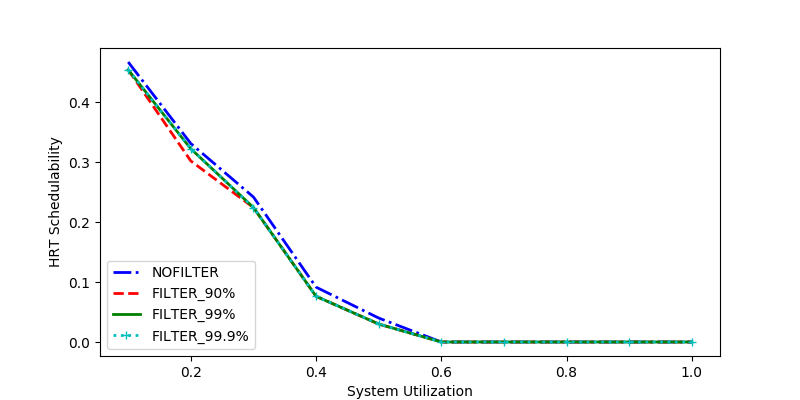

Values plotted in this chart, from the file beside it:
sys_util, NOFILTER, FILTER_90%, FILTER_99%, FILTER_99.9%
0.9, 0.0, 0.0, 0.0, 0.0
0.5, 0.04, 0.03, 0.03, 0.03
0.7, 0.0, 0.0, 0.0, 0.0
0.8, 0.0, 0.0, 0.0, 0.0
1.0, 0.0, 0.0, 0.0, 0.0
0.3, 0.2421, 0.2246, 0.2246, 0.2246
0.1, 0.4675, 0.4545, 0.4545, 0.4545
0.6, 0.0, 0.0, 0.0, 0.0
0.4, 0.0916, 0.07634, 0.07634, 0.07634
0.2, 0.3314, 0.3023, 0.3227, 0.3227
